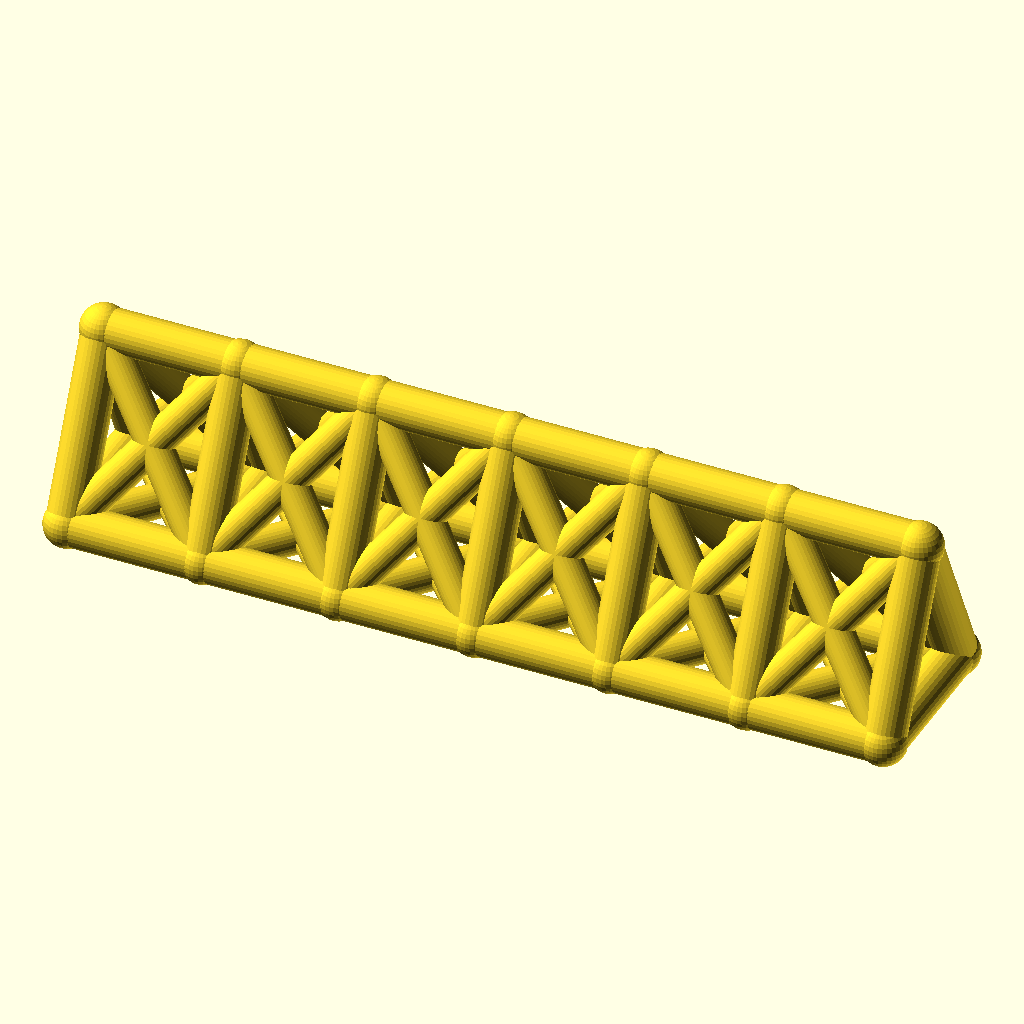
Cell 1: the model at its default parameters.
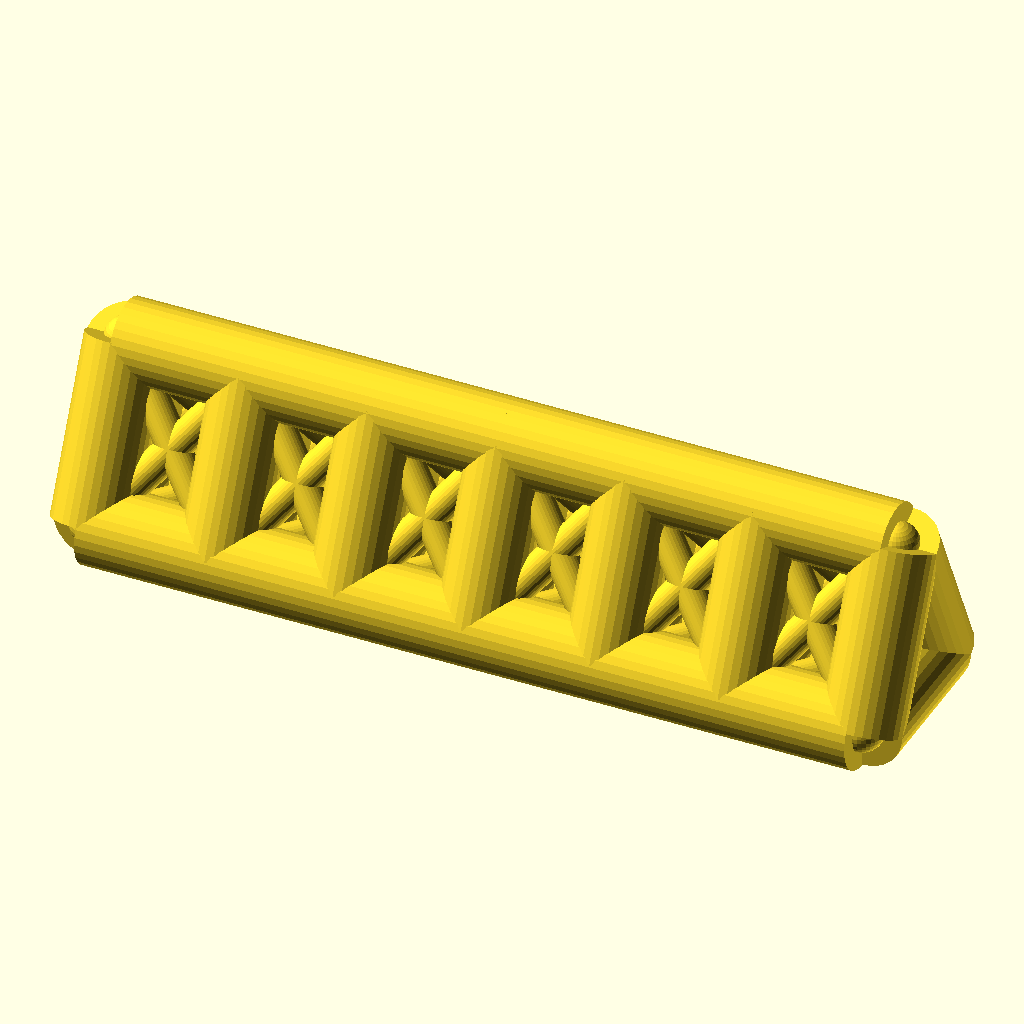
Cell 2 — chord_r set to 8, the other parameters unchanged.
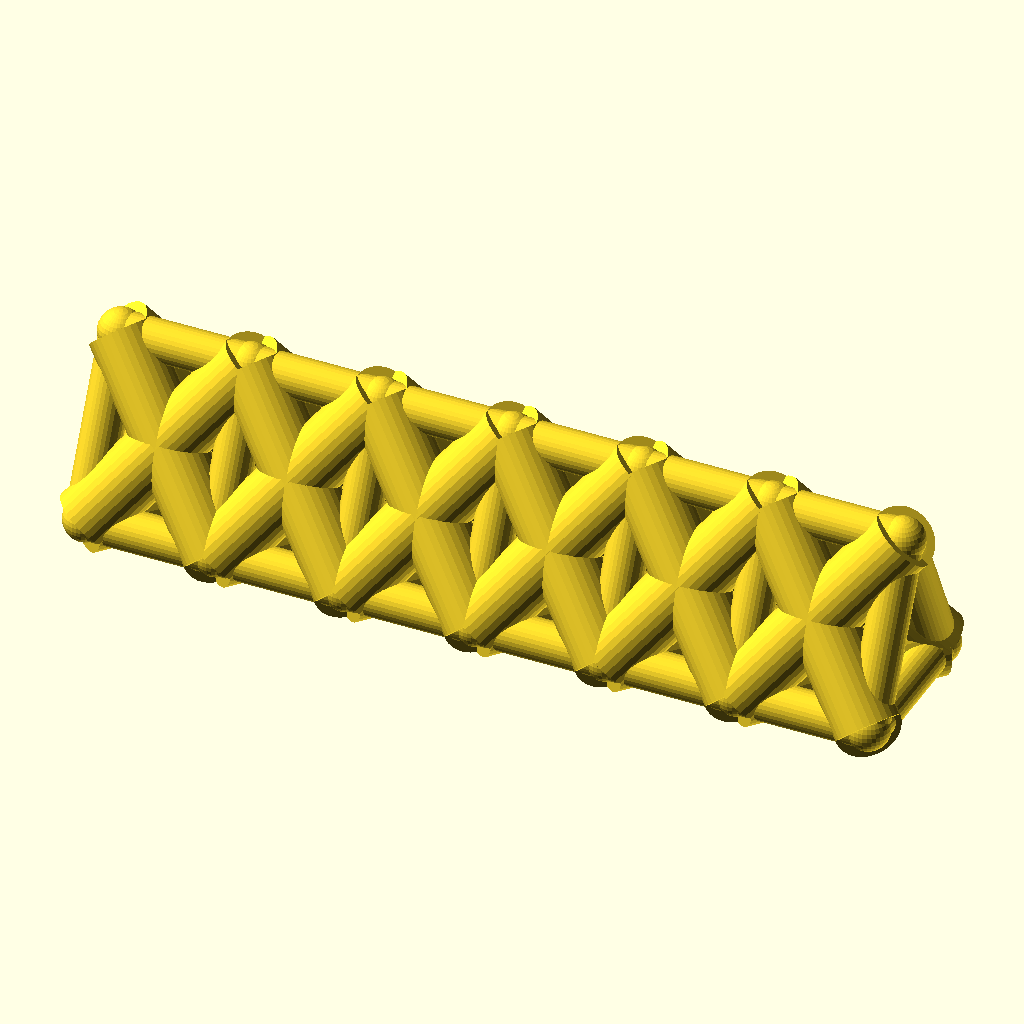
Cell 3 — web_r set to 6.4, the other parameters unchanged.
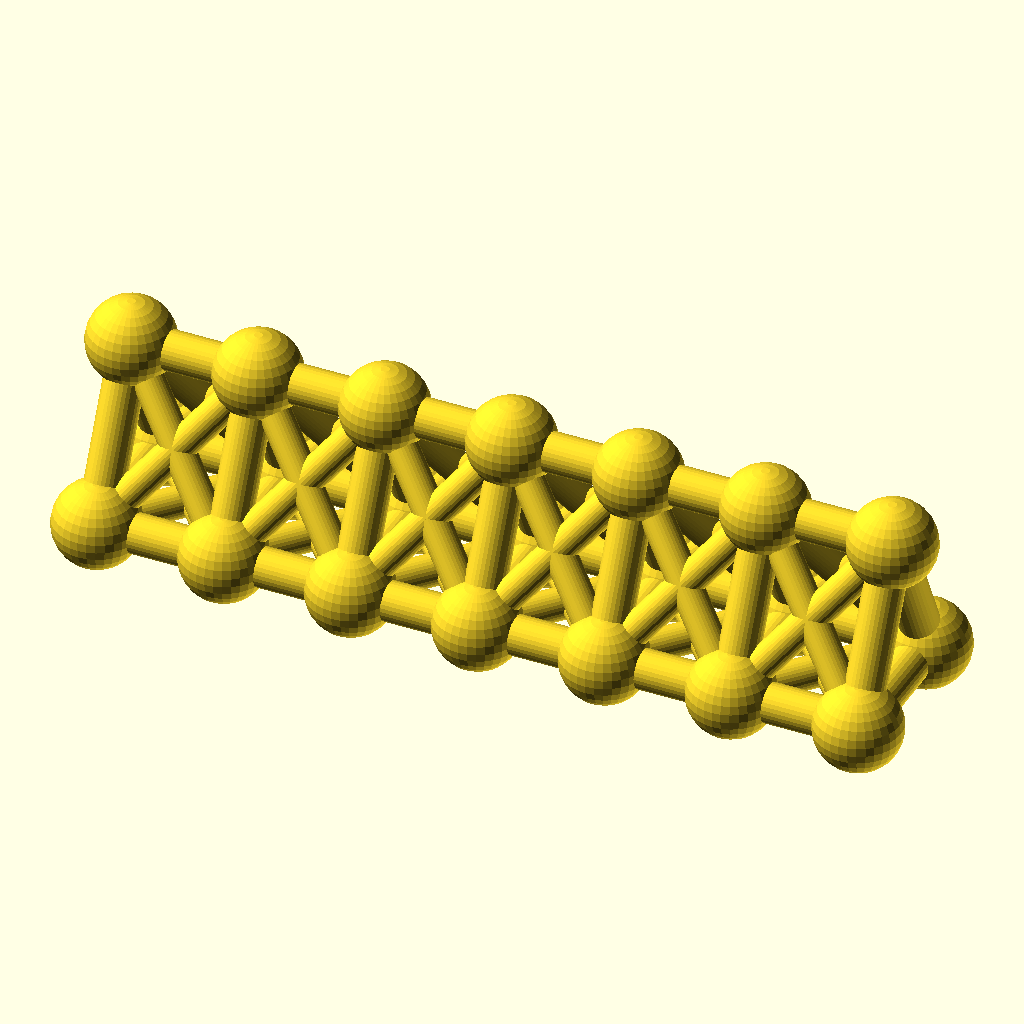
Cell 4 — joint_r set to 8.8, the other parameters unchanged.
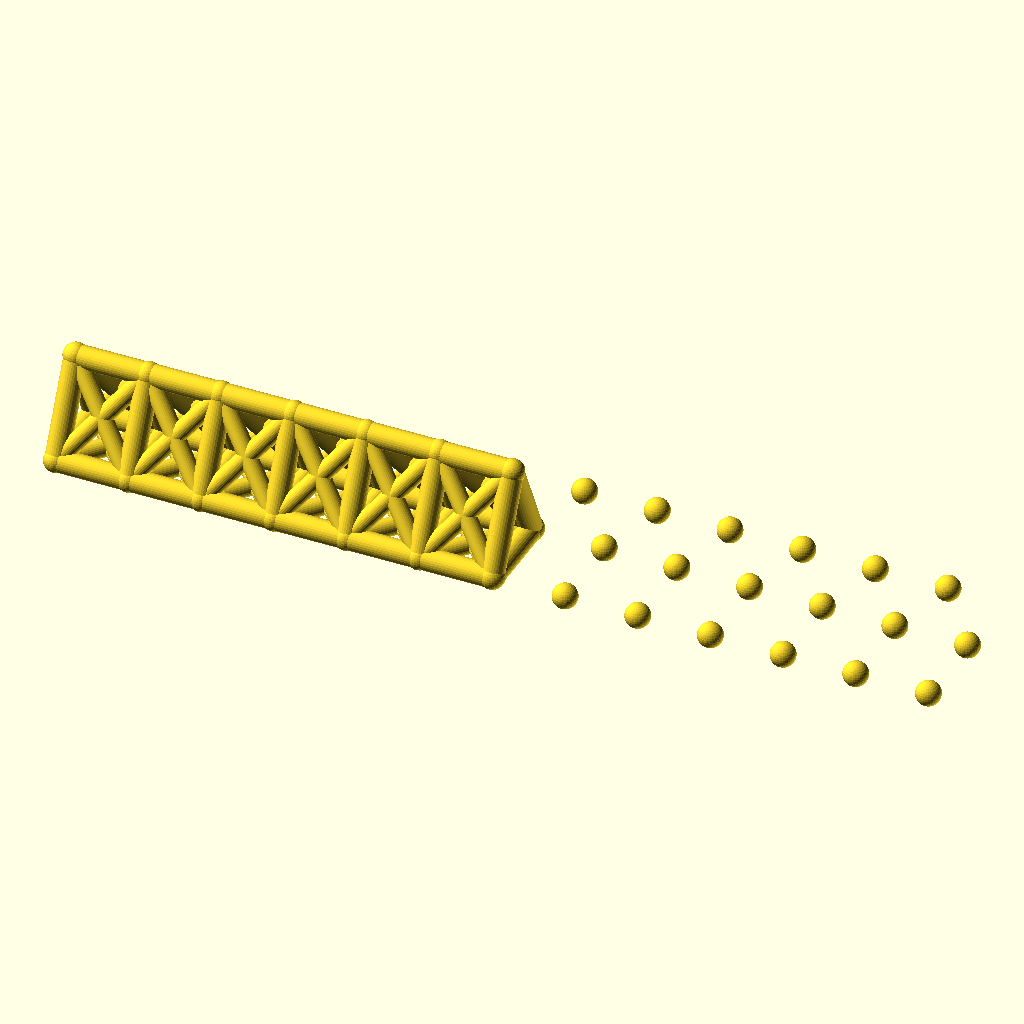
Cell 5: the same model with bays = 12.
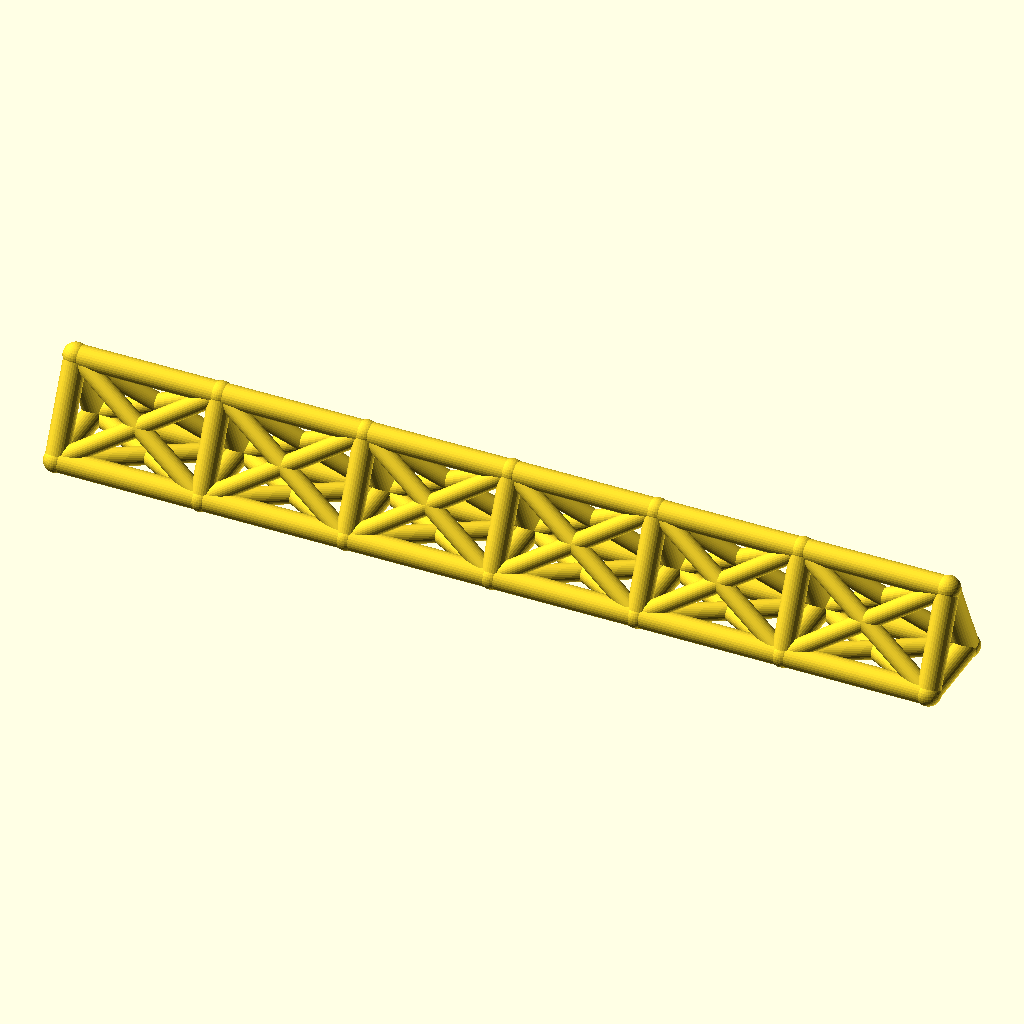
Cell 6: bay_p = 52 (everything else at default).
All cells are drawn from the same view direction (rotation 55°, 0°, 25°, orthographic, colour scheme Cornfield), but the view is re-fitted for each cell, so position and scale can differ between cells as well as the parameter.
Source of the model, optional_data/data/wire2/spaceframes/scene_0018.scad:
$fn = 32;

// ----------------------------------------------------------------------
// Space frame
// ----------------------------------------------------------------------

// --- parameters (mm) ---
chord_r = 4;              // chord / longeron radius
web_r = 3.2;              // diagonal and strut radius
joint_r = 4.4;            // joint ball radius
bays = 6;                 // number of bays along X
bay_p = 26;               // bay length, X
girder_w = 30;            // triangle base width, Y
girder_h = 32;            // triangle height, Z

bbox_x = bays * bay_p + 2 * joint_r;  // overall X, joints included
bbox_y = girder_w + 2 * joint_r;  // overall Y, joints included
bbox_z = girder_h + 2 * joint_r;  // overall Z, joints included
chord_d = 2 * chord_r;  // chord stock diameter
web_d = 2 * web_r;  // web stock diameter
joint_d = 2 * joint_r;  // joint ball diameter
span_x = bays * bay_p;  // overall girder length
nodes = [for (i = [0 : bays], k = [0 : 2]) [i * bay_p, k == 1 ? girder_w : k == 2 ? girder_w / 2 : 0, k == 2 ? girder_h : 0]];

module member(a, b, r) {
  /* round stock from joint a to joint b, ends buried in the joint balls */
  d = b - a;
  length = norm(d);
  translate(a) rotate([0, acos(d[2] / length), atan2(d[1], d[0])])
    cylinder(h = length, r = r);
}

module joint(p, r) {
  /* ball at the joint centre, fatter than every member meeting there */
  translate(p) sphere(r = r);
}

/* members - each call is one graph edge */
member(nodes[0], nodes[3], chord_r);
member(nodes[3], nodes[6], chord_r);
member(nodes[6], nodes[9], chord_r);
member(nodes[9], nodes[12], chord_r);
member(nodes[12], nodes[15], chord_r);
member(nodes[15], nodes[18], chord_r);
member(nodes[1], nodes[4], chord_r);
member(nodes[4], nodes[7], chord_r);
member(nodes[7], nodes[10], chord_r);
member(nodes[10], nodes[13], chord_r);
member(nodes[13], nodes[16], chord_r);
member(nodes[16], nodes[19], chord_r);
member(nodes[2], nodes[5], chord_r);
member(nodes[5], nodes[8], chord_r);
member(nodes[8], nodes[11], chord_r);
member(nodes[11], nodes[14], chord_r);
member(nodes[14], nodes[17], chord_r);
member(nodes[17], nodes[20], chord_r);
member(nodes[0], nodes[1], chord_r);
member(nodes[1], nodes[2], chord_r);
member(nodes[0], nodes[2], chord_r);
member(nodes[3], nodes[4], chord_r);
member(nodes[4], nodes[5], chord_r);
member(nodes[3], nodes[5], chord_r);
member(nodes[6], nodes[7], chord_r);
member(nodes[7], nodes[8], chord_r);
member(nodes[6], nodes[8], chord_r);
member(nodes[9], nodes[10], chord_r);
member(nodes[10], nodes[11], chord_r);
member(nodes[9], nodes[11], chord_r);
member(nodes[12], nodes[13], chord_r);
member(nodes[13], nodes[14], chord_r);
member(nodes[12], nodes[14], chord_r);
member(nodes[15], nodes[16], chord_r);
member(nodes[16], nodes[17], chord_r);
member(nodes[15], nodes[17], chord_r);
member(nodes[18], nodes[19], chord_r);
member(nodes[19], nodes[20], chord_r);
member(nodes[18], nodes[20], chord_r);
member(nodes[0], nodes[4], web_r);
member(nodes[1], nodes[3], web_r);
member(nodes[1], nodes[5], web_r);
member(nodes[2], nodes[4], web_r);
member(nodes[0], nodes[5], web_r);
member(nodes[2], nodes[3], web_r);
member(nodes[3], nodes[7], web_r);
member(nodes[4], nodes[6], web_r);
member(nodes[4], nodes[8], web_r);
member(nodes[5], nodes[7], web_r);
member(nodes[3], nodes[8], web_r);
member(nodes[5], nodes[6], web_r);
member(nodes[6], nodes[10], web_r);
member(nodes[7], nodes[9], web_r);
member(nodes[7], nodes[11], web_r);
member(nodes[8], nodes[10], web_r);
member(nodes[6], nodes[11], web_r);
member(nodes[8], nodes[9], web_r);
member(nodes[9], nodes[13], web_r);
member(nodes[10], nodes[12], web_r);
member(nodes[10], nodes[14], web_r);
member(nodes[11], nodes[13], web_r);
member(nodes[9], nodes[14], web_r);
member(nodes[11], nodes[12], web_r);
member(nodes[12], nodes[16], web_r);
member(nodes[13], nodes[15], web_r);
member(nodes[13], nodes[17], web_r);
member(nodes[14], nodes[16], web_r);
member(nodes[12], nodes[17], web_r);
member(nodes[14], nodes[15], web_r);
member(nodes[15], nodes[19], web_r);
member(nodes[16], nodes[18], web_r);
member(nodes[16], nodes[20], web_r);
member(nodes[17], nodes[19], web_r);
member(nodes[15], nodes[20], web_r);
member(nodes[17], nodes[18], web_r);

/* joint balls */
for (p = nodes) joint(p, joint_r);
Parameter table extracted from the source (name, type, default, range or options):
chord_r: number, default 4
web_r: number, default 3.2
joint_r: number, default 4.4
bays: number, default 6
bay_p: number, default 26
girder_w: number, default 30
girder_h: number, default 32
